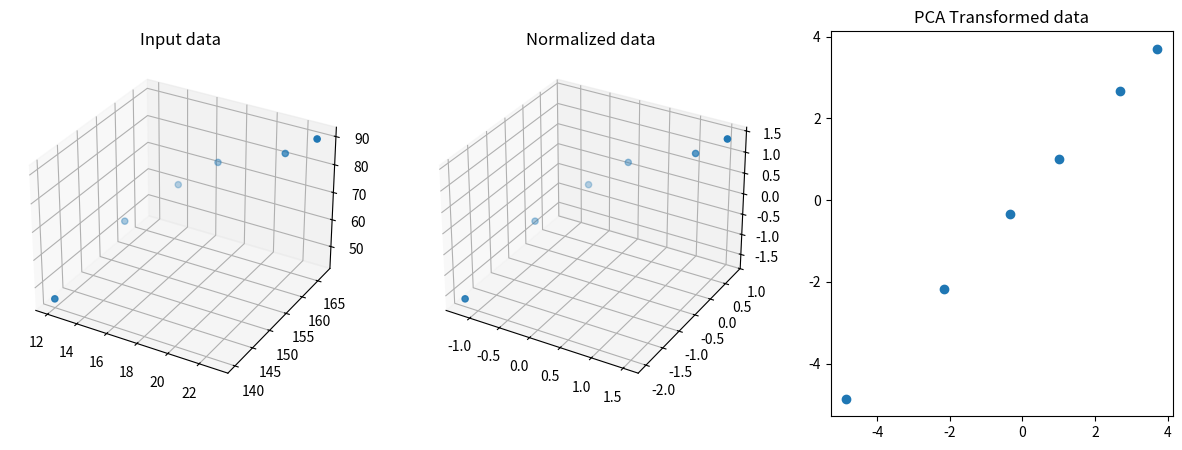

Reproduce this figure in Python.
import matplotlib.pyplot as plt
from mpl_toolkits.mplot3d import Axes3D

# Dane wejściowe
data = [[12, 140, 45],
        [13, 155, 58],
        [15, 162, 67],
        [17, 165, 75],
        [21, 167, 82],
        [23, 167, 90]]


# Definicja funkcji pomocniczych
def mean(data):
    return sum(data) / len(data)


def std_dev(data):
    m = mean(data)
    return (sum((x - m) ** 2 for x in data) / len(data)) ** 0.5


def covariance(x, y):
    n = len(x)
    return sum((x[i] - mean(x)) * (y[i] - mean(y)) for i in range(n)) / (n - 1)


def covariance_matrix(data):
    data = list(map(list, zip(*data)))  # Transpose data
    cov_matrix = [[covariance(col1, col2) for col1 in data] for col2 in data]
    return cov_matrix


def eigenvalue(A, v):
    n = len(A)
    Av = [0] * n
    for i in range(n):
        for j in range(n):
            Av[i] += A[i][j] * v[j]
    return sum(Av) / sum(v)


def eigenvector(A, tol=0.00001):
    n = len(A)
    start_vector = [1] * n
    eigenvalue1 = eigenvalue(A, start_vector)
    eigenvalue2 = 0
    while abs(eigenvalue1 - eigenvalue2) > tol:
        eigenvalue2 = eigenvalue1
        start_vector = [sum(A[i][j] * start_vector[j] for j in range(n)) for i in range(n)]
        norm = sum(x ** 2 for x in start_vector) ** 0.5
        start_vector = [x / norm for x in start_vector]
        eigenvalue1 = eigenvalue(A, start_vector)
    return start_vector


# Wykres danych wejściowych 3D
fig = plt.figure(figsize=(15, 5))
ax = fig.add_subplot(131, projection='3d')
ax.scatter(*zip(*data))
ax.set_title('Input data')

# Definicja funkcji pomocniczych
# [Kod funkcji pomocniczych]

# Standaryzacja danych
normalized_data = [[(x - mean(col)) / std_dev(col) for x in col] for col in zip(*data)]

# Wykres danych znormalizowanych 3D
ax = fig.add_subplot(132, projection='3d')
ax.scatter(*normalized_data)
ax.set_title('Normalized data')

# Obliczenie macierzy kowariancji
cov_matrix = covariance_matrix(normalized_data)

# Obliczenie wektorów własnych macierzy kowariancji
eigenvectors = [eigenvector(cov_matrix) for _ in range(len(cov_matrix))]

# Transformacja danych
transformed_data = [[sum(eigenvectors[i][j] * normalized_data[j][k] for j in range(len(normalized_data))) for i in range(len(eigenvectors))] for k in range(len(normalized_data[0]))]
transformed_data = list(map(list, zip(*transformed_data)))

# Wykres danych po transformacji PCA 2D
ax = fig.add_subplot(133)
ax.scatter(*transformed_data[:2])
ax.set_title('PCA Transformed data')

plt.show()
